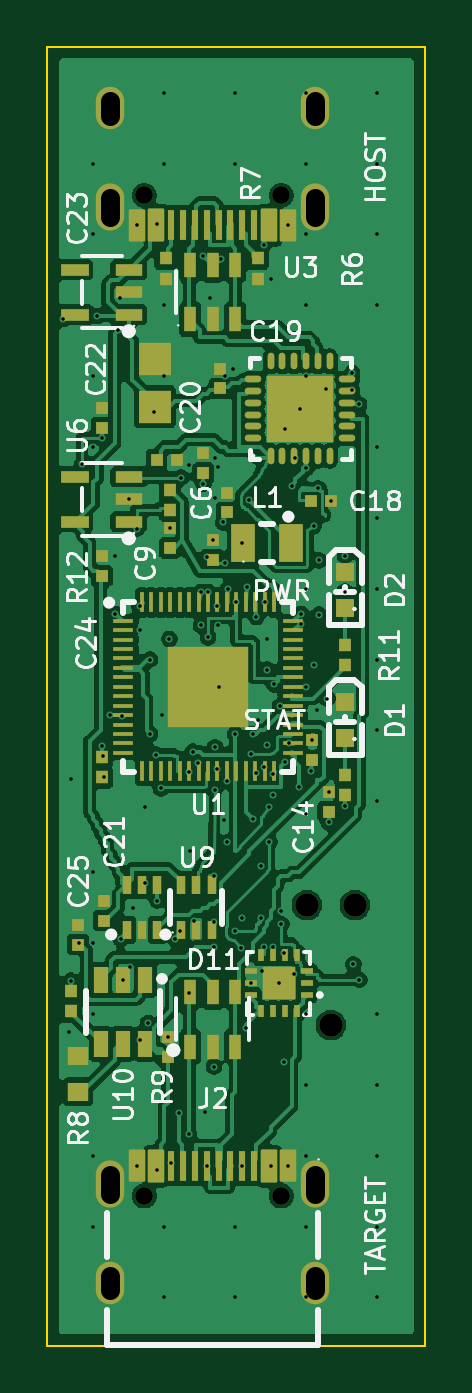
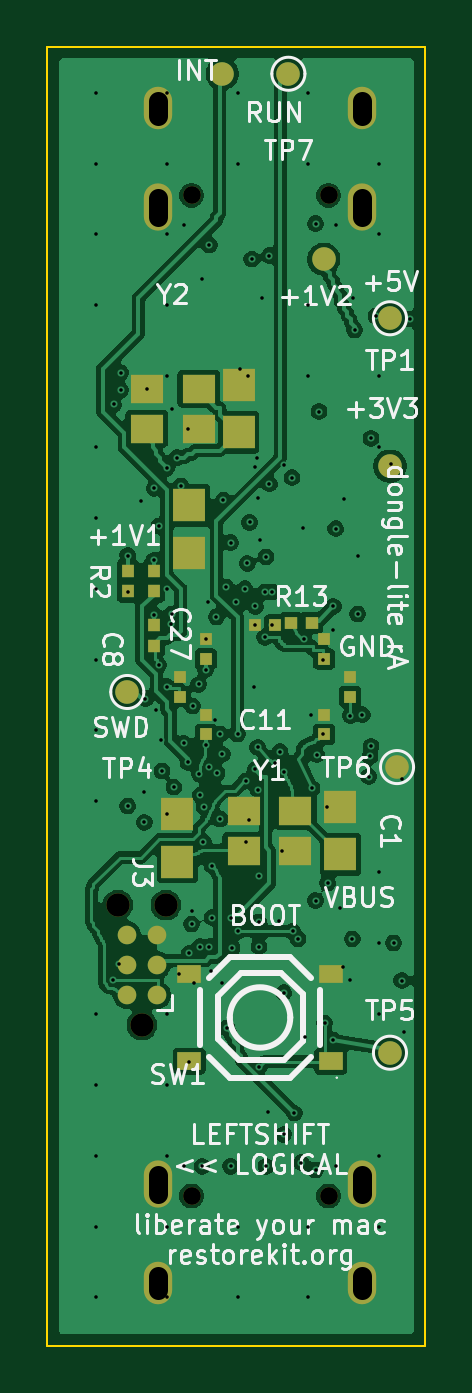
Circuit board: 11 layer files. Board 16.0 x 55.0 mm.
- bottom_copper: dongle-lite-B_Cu.gbr (181597 bytes)
- bottom_mask: dongle-lite-B_Mask.gbr (3481 bytes)
- paste: dongle-lite-B_Paste.gbr (2248 bytes)
- bottom_silk: dongle-lite-B_Silkscreen.gbr (61356 bytes)
- outline: dongle-lite-Edge_Cuts.gbr (639 bytes)
- top_copper: dongle-lite-F_Cu.gbr (193602 bytes)
- top_mask: dongle-lite-F_Mask.gbr (10208 bytes)
- paste: dongle-lite-F_Paste.gbr (9627 bytes)
- top_silk: dongle-lite-F_Silkscreen.gbr (57258 bytes)
- inner_copper: dongle-lite-GND1_Cu.gbr (162211 bytes)
- drill: dongle-lite.drl (4543 bytes)

=== bottom_copper: dongle-lite-B_Cu.gbr (181597 bytes, source omitted) ===
=== bottom_mask: dongle-lite-B_Mask.gbr ===
%TF.GenerationSoftware,KiCad,Pcbnew,10.0.4*%
%TF.CreationDate,2026-08-01T13:44:36-04:00*%
%TF.ProjectId,dongle-lite,646f6e67-6c65-42d6-9c69-74652e6b6963,rev?*%
%TF.SameCoordinates,Original*%
%TF.FileFunction,Soldermask,Bot*%
%TF.FilePolarity,Negative*%
%FSLAX46Y46*%
G04 Gerber Fmt 4.6, Leading zero omitted, Abs format (unit mm)*
G04 Created by KiCad (PCBNEW 10.0.4) date 2026-08-01 13:44:36*
%MOMM*%
%LPD*%
G01*
G04 APERTURE LIST*
%ADD10C,0.750000*%
%ADD11O,1.200000X2.000000*%
%ADD12O,1.200000X1.800000*%
%ADD13C,1.000000*%
%ADD14R,0.500000X0.540000*%
%ADD15R,1.400000X1.200000*%
%ADD16R,0.540000X0.500000*%
%ADD17C,0.990600*%
%ADD18C,0.787400*%
%ADD19R,1.350000X1.410000*%
%ADD20R,0.566000X0.540000*%
%ADD21R,0.540000X0.566000*%
%ADD22R,1.000000X0.750000*%
G04 APERTURE END LIST*
D10*
%TO.C,J1*%
X109900000Y-106300000D03*
X104100000Y-106300000D03*
D11*
X102670000Y-106800000D03*
D12*
X102670000Y-102620000D03*
X111330000Y-102620000D03*
D11*
X111330000Y-106800000D03*
%TD*%
D10*
%TO.C,J2*%
X104100000Y-148660000D03*
X109900000Y-148660000D03*
D11*
X111330000Y-148160000D03*
D12*
X111330000Y-152340000D03*
X102670000Y-152340000D03*
D11*
X102670000Y-148160000D03*
%TD*%
D13*
%TO.C,TP5*%
X101500000Y-142592000D03*
%TD*%
%TO.C,TP1*%
X101500000Y-111500000D03*
%TD*%
%TO.C,TP6*%
X101200000Y-130500000D03*
%TD*%
D14*
%TO.C,C11*%
X106380000Y-124500000D03*
X107220000Y-124500000D03*
%TD*%
D15*
%TO.C,Y1*%
X105500000Y-132350000D03*
X107700000Y-132350000D03*
X107700000Y-134050000D03*
X105500000Y-134050000D03*
%TD*%
D13*
%TO.C,TP8*%
X108600000Y-101150000D03*
%TD*%
%TO.C,TP3*%
X104300000Y-109000000D03*
%TD*%
D16*
%TO.C,C4*%
X104300000Y-125920000D03*
X104300000Y-125080000D03*
%TD*%
D17*
%TO.C,J3*%
X112000000Y-141420000D03*
X110984000Y-136340000D03*
X113016000Y-136340000D03*
D18*
X111365000Y-140150000D03*
X112635000Y-140150000D03*
X111365000Y-138880000D03*
X112635000Y-138880000D03*
X111365000Y-137610000D03*
X112635000Y-137610000D03*
%TD*%
D15*
%TO.C,Y2*%
X111800000Y-116177999D03*
X109600000Y-116177999D03*
X109600000Y-114477999D03*
X111800000Y-114477999D03*
%TD*%
D16*
%TO.C,C8*%
X109300000Y-125920000D03*
X109300000Y-125080000D03*
%TD*%
D19*
%TO.C,C16*%
X110000000Y-119422400D03*
X110000000Y-121422400D03*
%TD*%
D13*
%TO.C,TP7*%
X105800000Y-101150000D03*
%TD*%
D20*
%TO.C,R13*%
X104820000Y-124400000D03*
X105680000Y-124400000D03*
%TD*%
D13*
%TO.C,TP4*%
X112620000Y-127321600D03*
%TD*%
D16*
%TO.C,C27*%
X110400000Y-127520000D03*
X110400000Y-126680000D03*
%TD*%
D19*
%TO.C,C15*%
X107900000Y-116327999D03*
X107900000Y-114327999D03*
%TD*%
%TO.C,C1*%
X103600000Y-134200000D03*
X103600000Y-132200000D03*
%TD*%
D21*
%TO.C,R3*%
X112600000Y-123054000D03*
X112600000Y-122194000D03*
%TD*%
D13*
%TO.C,TP2*%
X101500000Y-117760000D03*
%TD*%
D22*
%TO.C,SW1*%
X104000000Y-142950000D03*
X110000000Y-142950000D03*
X104000000Y-139250000D03*
X110000000Y-139250000D03*
%TD*%
D16*
%TO.C,C10*%
X109300000Y-129119999D03*
X109300000Y-128279999D03*
%TD*%
D21*
%TO.C,R2*%
X111500000Y-123054000D03*
X111500000Y-122194000D03*
%TD*%
%TO.C,R4*%
X111500000Y-125358000D03*
X111500000Y-124498000D03*
%TD*%
D19*
%TO.C,C2*%
X110500000Y-134500000D03*
X110500000Y-132500000D03*
%TD*%
D16*
%TO.C,C5*%
X104300000Y-129119999D03*
X104300000Y-128279999D03*
%TD*%
%TO.C,C12*%
X103200000Y-127520000D03*
X103200000Y-126680000D03*
%TD*%
M02*

=== paste: dongle-lite-B_Paste.gbr ===
%TF.GenerationSoftware,KiCad,Pcbnew,10.0.4*%
%TF.CreationDate,2026-08-01T13:44:36-04:00*%
%TF.ProjectId,dongle-lite,646f6e67-6c65-42d6-9c69-74652e6b6963,rev?*%
%TF.SameCoordinates,Original*%
%TF.FileFunction,Paste,Bot*%
%TF.FilePolarity,Positive*%
%FSLAX46Y46*%
G04 Gerber Fmt 4.6, Leading zero omitted, Abs format (unit mm)*
G04 Created by KiCad (PCBNEW 10.0.4) date 2026-08-01 13:44:36*
%MOMM*%
%LPD*%
G01*
G04 APERTURE LIST*
%ADD10R,0.500000X0.540000*%
%ADD11R,1.400000X1.200000*%
%ADD12R,0.540000X0.500000*%
%ADD13R,1.350000X1.410000*%
%ADD14R,0.566000X0.540000*%
%ADD15R,0.540000X0.566000*%
%ADD16R,1.000000X0.750000*%
G04 APERTURE END LIST*
D10*
%TO.C,C11*%
X106380000Y-124500000D03*
X107220000Y-124500000D03*
%TD*%
D11*
%TO.C,Y1*%
X105500000Y-132350000D03*
X107700000Y-132350000D03*
X107700000Y-134050000D03*
X105500000Y-134050000D03*
%TD*%
D12*
%TO.C,C4*%
X104300000Y-125920000D03*
X104300000Y-125080000D03*
%TD*%
D11*
%TO.C,Y2*%
X111800000Y-116177999D03*
X109600000Y-116177999D03*
X109600000Y-114477999D03*
X111800000Y-114477999D03*
%TD*%
D12*
%TO.C,C8*%
X109300000Y-125920000D03*
X109300000Y-125080000D03*
%TD*%
D13*
%TO.C,C16*%
X110000000Y-119422400D03*
X110000000Y-121422400D03*
%TD*%
D14*
%TO.C,R13*%
X104820000Y-124400000D03*
X105680000Y-124400000D03*
%TD*%
D12*
%TO.C,C27*%
X110400000Y-127520000D03*
X110400000Y-126680000D03*
%TD*%
D13*
%TO.C,C15*%
X107900000Y-116327999D03*
X107900000Y-114327999D03*
%TD*%
%TO.C,C1*%
X103600000Y-134200000D03*
X103600000Y-132200000D03*
%TD*%
D15*
%TO.C,R3*%
X112600000Y-123054000D03*
X112600000Y-122194000D03*
%TD*%
D16*
%TO.C,SW1*%
X104000000Y-142950000D03*
X110000000Y-142950000D03*
X104000000Y-139250000D03*
X110000000Y-139250000D03*
%TD*%
D12*
%TO.C,C10*%
X109300000Y-129119999D03*
X109300000Y-128279999D03*
%TD*%
D15*
%TO.C,R2*%
X111500000Y-123054000D03*
X111500000Y-122194000D03*
%TD*%
%TO.C,R4*%
X111500000Y-125358000D03*
X111500000Y-124498000D03*
%TD*%
D13*
%TO.C,C2*%
X110500000Y-134500000D03*
X110500000Y-132500000D03*
%TD*%
D12*
%TO.C,C5*%
X104300000Y-129119999D03*
X104300000Y-128279999D03*
%TD*%
%TO.C,C12*%
X103200000Y-127520000D03*
X103200000Y-126680000D03*
%TD*%
M02*

=== bottom_silk: dongle-lite-B_Silkscreen.gbr (61356 bytes, source omitted) ===
=== outline: dongle-lite-Edge_Cuts.gbr ===
%TF.GenerationSoftware,KiCad,Pcbnew,10.0.4*%
%TF.CreationDate,2026-08-01T13:44:36-04:00*%
%TF.ProjectId,dongle-lite,646f6e67-6c65-42d6-9c69-74652e6b6963,rev?*%
%TF.SameCoordinates,Original*%
%TF.FileFunction,Profile,NP*%
%FSLAX46Y46*%
G04 Gerber Fmt 4.6, Leading zero omitted, Abs format (unit mm)*
G04 Created by KiCad (PCBNEW 10.0.4) date 2026-08-01 13:44:36*
%MOMM*%
%LPD*%
G01*
G04 APERTURE LIST*
%TA.AperFunction,Profile*%
%ADD10C,0.100000*%
%TD*%
G04 APERTURE END LIST*
D10*
X100000000Y-100000000D02*
X116000000Y-100000000D01*
X116000000Y-155000000D01*
X100000000Y-155000000D01*
X100000000Y-100000000D01*
M02*

=== top_copper: dongle-lite-F_Cu.gbr (193602 bytes, source omitted) ===
=== top_mask: dongle-lite-F_Mask.gbr (10208 bytes, source omitted) ===
=== paste: dongle-lite-F_Paste.gbr (9627 bytes, source omitted) ===
=== top_silk: dongle-lite-F_Silkscreen.gbr (57258 bytes, source omitted) ===
=== inner_copper: dongle-lite-GND1_Cu.gbr (162211 bytes, source omitted) ===
=== drill: dongle-lite.drl ===
M48
; DRILL file KiCad 10.0.4 date 2026-08-01T13:44:36
; FORMAT={-:-/ absolute / metric / decimal}
; #@! TF.CreationDate,2026-08-01T13:44:36-04:00
; #@! TF.GenerationSoftware,Kicad,Pcbnew,10.0.4
; #@! TF.FileFunction,MixedPlating,1,6
FMAT,2
METRIC
; #@! TA.AperFunction,Plated,PTH,ViaDrill
T1C0.150
; #@! TA.AperFunction,Plated,PTH,ComponentDrill
T2C0.800
; #@! TA.AperFunction,NonPlated,NPTH,ComponentDrill
T3C0.750
; #@! TA.AperFunction,NonPlated,NPTH,ComponentDrill
T4C0.991
%
G90
G05
T1
X100.67Y-111.53
X100.9Y-141.716
X100.99Y-131.008
X101.0Y-139.536
X101.35Y-137.95
X101.475Y-117.68
X101.95Y-104.95
X101.95Y-107.95
X101.95Y-113.95
X101.95Y-116.95
X101.95Y-134.95
X101.95Y-137.95
X101.95Y-140.95
X101.95Y-146.95
X101.95Y-149.95
X102.1Y-111.4
X102.3Y-116.582
X102.3Y-129.62
X102.35Y-130.045
X102.4Y-130.9
X102.67Y-128.285
X102.85Y-121.56
X102.866Y-124.023
X103.0Y-112.0
X103.06Y-110.625
X103.096Y-137.769
X103.175Y-128.32
X103.2Y-139.514
X103.45Y-119.168
X103.48Y-138.95
X103.615Y-136.48
X103.797Y-120.405
X103.8Y-107.56
X103.8Y-147.4
X103.9Y-123.7
X103.9Y-142.05
X103.911Y-124.691
X104.14Y-135.4
X104.15Y-132.2
X104.26Y-141.34
X104.35Y-125.95
X104.35Y-129.1
X104.5Y-115.45
X104.6Y-129.97
X104.65Y-107.5
X104.65Y-136.15
X104.65Y-147.55
X104.8Y-131.4
X104.85Y-128.28
X104.95Y-101.95
X104.95Y-104.95
X104.95Y-110.95
X104.95Y-113.95
X104.95Y-149.95
X104.95Y-152.95
X105.1Y-141.916
X105.16Y-125.08
X105.2Y-120.38
X105.25Y-147.25
X105.396Y-137.769
X105.55Y-145.15
X105.625Y-137.45
X105.65Y-118.245
X105.978Y-117.71
X106.0Y-130.69
X106.0Y-140.05
X106.0Y-146.05
X106.05Y-134.05
X106.15Y-129.85
X106.2Y-137.03
X106.38Y-130.33
X106.5Y-124.5
X106.506Y-123.093
X106.6Y-108.85
X106.6Y-118.502
X106.675Y-145.097
X106.75Y-121.6
X106.75Y-147.4
X106.8Y-123.08
X106.8Y-125.005
X106.904Y-110.656
X107.0Y-120.88
X107.048Y-143.178
X107.05Y-135.1
X107.05Y-137.05
X107.05Y-138.1
X107.085Y-131.46
X107.092Y-119.09
X107.1Y-129.665
X107.108Y-117.42
X107.2Y-123.7
X107.2Y-130.6
X107.201Y-117.811
X107.22Y-124.5
X107.25Y-127.1
X107.35Y-109.0
X107.446Y-120.143
X107.475Y-132.74
X107.511Y-113.941
X107.535Y-121.875
X107.6Y-131.09
X107.615Y-133.69
X107.65Y-122.95
X107.85Y-113.63
X107.95Y-129.1
X107.95Y-101.95
X107.95Y-104.95
X107.95Y-137.45
X107.95Y-149.95
X107.95Y-152.95
X108.0Y-123.525
X108.189Y-138.161
X108.25Y-121.0
X108.25Y-136.9
X108.25Y-147.4
X108.4Y-141.55
X108.446Y-122.882
X108.55Y-119.2
X108.6Y-129.96
X108.62Y-139.648
X108.7Y-129.1
X108.7Y-132.7
X108.82Y-130.75
X108.85Y-124.15
X108.91Y-128.505
X109.03Y-134.67
X109.03Y-136.873
X109.07Y-139.148
X109.15Y-108.4
X109.15Y-138.1
X109.171Y-130.476
X109.2Y-123.53
X109.3Y-125.08
X109.3Y-126.37
X109.3Y-129.57
X109.365Y-132.171
X109.402Y-133.672
X109.45Y-147.4
X109.45Y-109.83
X109.534Y-131.695
X109.55Y-138.1
X109.565Y-130.79
X109.6Y-127.0
X109.8Y-139.648
X109.85Y-127.92
X109.875Y-136.611
X109.9Y-137.15
X110.0Y-138.38
X110.02Y-142.97
X110.05Y-116.178
X110.05Y-130.3
X110.2Y-107.56
X110.2Y-147.4
X110.233Y-129.493
X110.35Y-118.6
X110.45Y-139.25
X110.5Y-117.4
X110.65Y-131.35
X110.71Y-115.328
X110.734Y-124.023
X110.754Y-124.449
X110.93Y-127.1
X110.95Y-117.85
X110.95Y-101.95
X110.95Y-104.95
X110.95Y-107.95
X110.95Y-110.95
X110.95Y-113.95
X110.95Y-122.95
X110.95Y-132.5
X110.95Y-140.95
X110.95Y-143.95
X110.95Y-146.95
X110.95Y-149.95
X110.95Y-152.95
X111.15Y-130.662
X111.2Y-129.372
X111.275Y-120.296
X111.288Y-126.188
X111.406Y-128.066
X111.472Y-118.702
X111.5Y-121.744
X111.5Y-124.048
X111.8Y-114.478
X111.85Y-127.6
X111.9Y-131.548
X111.9Y-132.838
X112.02Y-119.232
X112.6Y-121.544
X112.6Y-123.07
X112.6Y-132.144
X112.9Y-113.8
X112.9Y-114.55
X112.95Y-138.85
X113.2Y-115.15
X113.205Y-139.5
X113.95Y-101.95
X113.95Y-104.95
X113.95Y-107.95
X113.95Y-110.95
X113.95Y-116.95
X113.95Y-119.95
X113.95Y-122.95
X113.95Y-125.95
X113.95Y-128.95
X113.95Y-131.95
X113.95Y-140.95
X113.95Y-143.95
X113.95Y-146.95
X113.95Y-149.95
X113.95Y-152.95
T3
X104.1Y-106.3
X104.1Y-148.66
X109.9Y-106.3
X109.9Y-148.66
T4
X110.984Y-136.34
X112.0Y-141.42
X113.016Y-136.34
T2
X102.67Y-102.92G85X102.67Y-102.32
G05
X102.67Y-107.2G85X102.67Y-106.4
G05
X102.67Y-147.76G85X102.67Y-148.56
G05
X102.67Y-152.04G85X102.67Y-152.64
G05
X111.33Y-102.92G85X111.33Y-102.32
G05
X111.33Y-107.2G85X111.33Y-106.4
G05
X111.33Y-147.76G85X111.33Y-148.56
G05
X111.33Y-152.04G85X111.33Y-152.64
G05
M30
